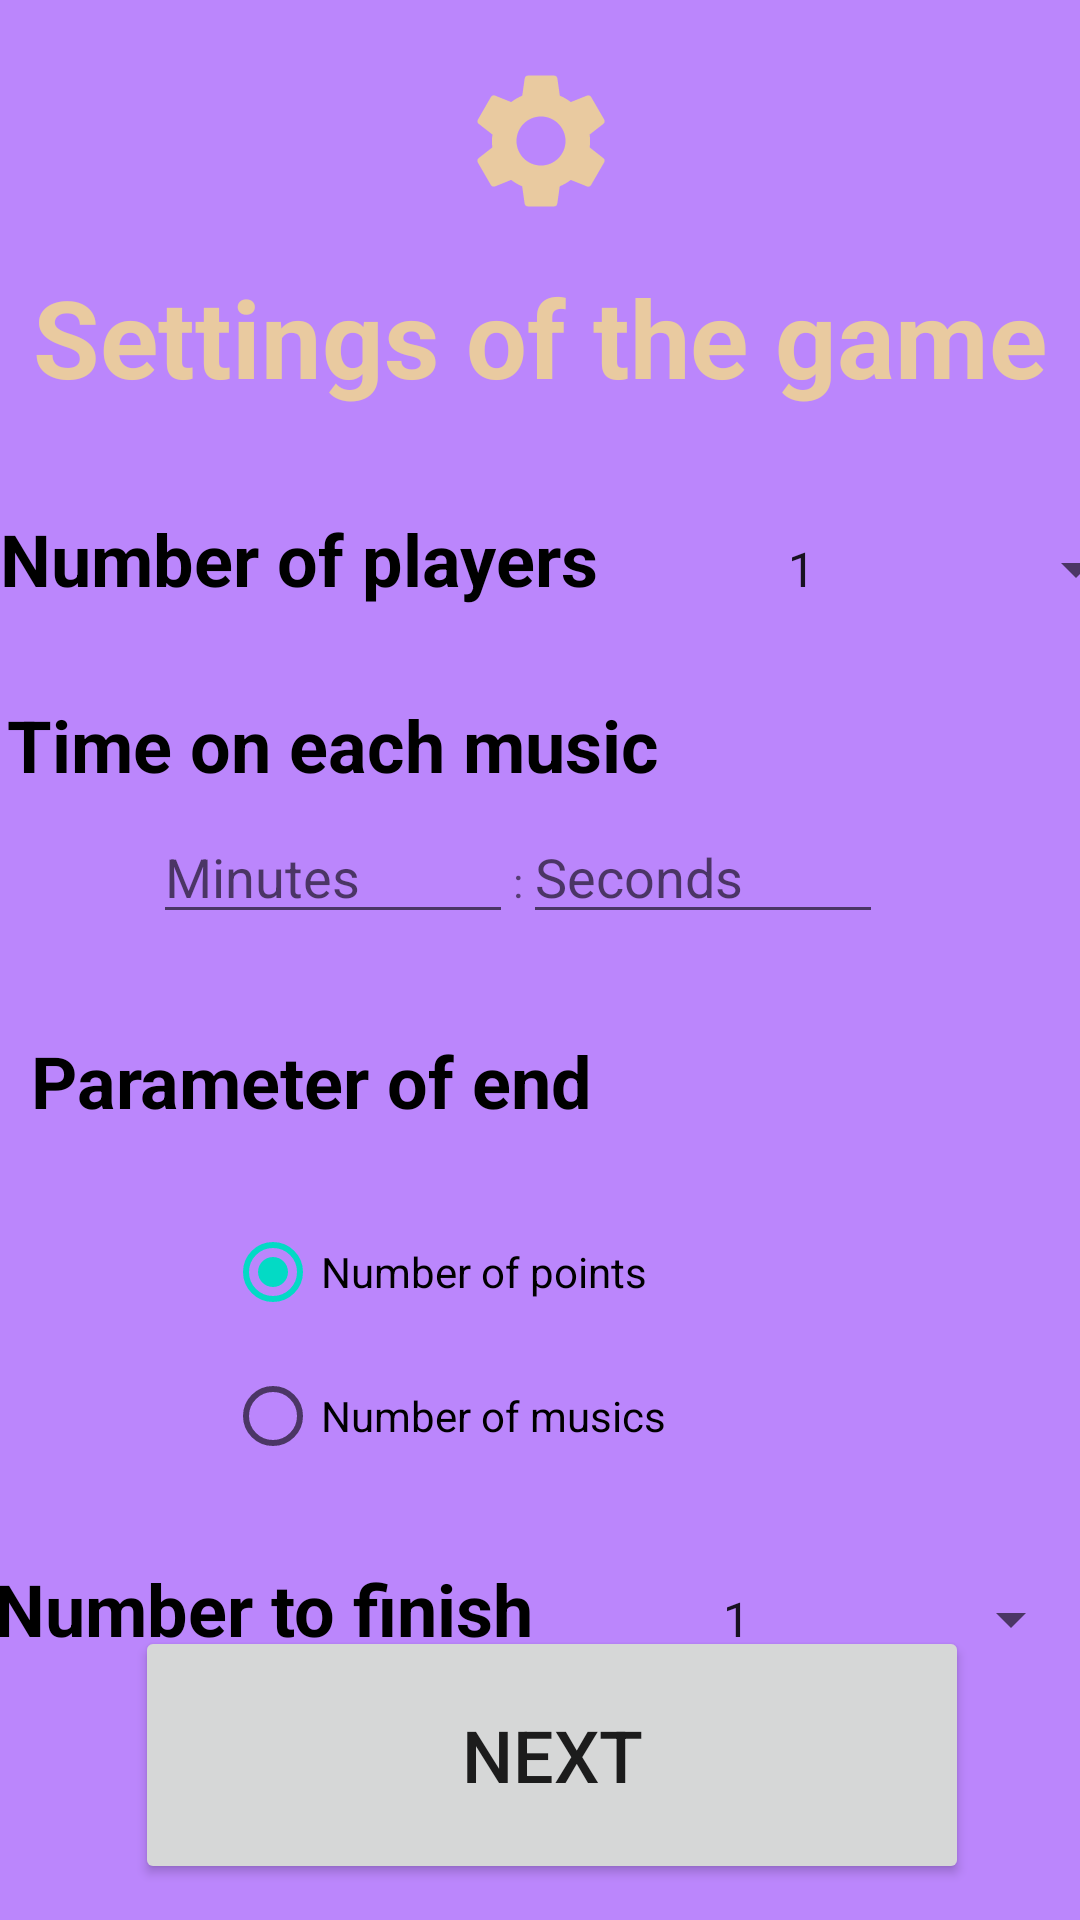

Android layout source for this screen:
<!-- AndroidManifest.xml: application theme Theme.BlindTest_project -->
<!-- res/layout/activity_choice_settings.xml -->
<?xml version="1.0" encoding="utf-8"?>
<androidx.constraintlayout.widget.ConstraintLayout xmlns:android="http://schemas.android.com/apk/res/android"
    xmlns:tools="http://schemas.android.com/tools"
    xmlns:app="http://schemas.android.com/apk/res-auto"
    android:layout_width="match_parent"
    android:background="@color/purple_200"
    android:layout_height="match_parent">

    <ImageView
        android:layout_width="99dp"
        android:layout_height="94dp"
        android:src="@drawable/ic_settings_foreground"
        app:layout_constraintLeft_toLeftOf="parent"
        app:layout_constraintRight_toRightOf="parent"
        app:layout_constraintTop_toTopOf="parent"
        tools:ignore="MissingConstraints" />


    <TextView
        android:layout_width="wrap_content"
        android:layout_height="wrap_content"
        android:layout_marginTop="88dp"
        android:text="Settings of the game"
        android:textColor="@color/text_yellow"
        android:textSize="36dp"
        android:textStyle="bold"
        app:layout_constraintHorizontal_bias="0.493"
        app:layout_constraintLeft_toLeftOf="parent"
        app:layout_constraintRight_toRightOf="parent"
        app:layout_constraintTop_toTopOf="parent" />

    <LinearLayout
        android:layout_width="wrap_content"
        android:layout_height="wrap_content"
        android:layout_marginTop="170dp"
        app:layout_constraintLeft_toLeftOf="parent"
        app:layout_constraintRight_toRightOf="parent"
        app:layout_constraintTop_toTopOf="parent"
        tools:ignore="MissingConstraints">
        <TextView
            android:id="@+id/tv_number_of_players"
            android:layout_width="wrap_content"
            android:layout_height="wrap_content"
            android:text="Number of players"
            android:textColor="@color/black"
            android:textStyle="bold"
            android:textSize="24dp"
            tools:ignore="MissingConstraints" />

        <Spinner
            android:id="@+id/number_players_spinner"
            android:layout_width="183dp"
            android:layout_height="30dp"
            android:textAlignment="center"
            android:entries="@array/number_players"
            tools:ignore="MissingConstraints">
        </Spinner>

    </LinearLayout>

    <TextView
        android:id="@+id/textView_time_for_each_music"
        android:layout_width="351dp"
        android:layout_height="51dp"
        android:layout_marginTop="232dp"
        android:text="Time on each music"
        android:textColor="@color/black"
        android:textSize="24dp"
        android:textStyle="bold"
        app:layout_constraintHorizontal_bias="0.266"
        app:layout_constraintLeft_toLeftOf="parent"
        app:layout_constraintRight_toRightOf="parent"
        app:layout_constraintTop_toTopOf="parent"
        tools:ignore="MissingConstraints" />

    <LinearLayout
        android:layout_width="258dp"
        android:layout_height="73dp"
        android:layout_marginTop="270dp"
        app:layout_constraintLeft_toLeftOf="parent"
        app:layout_constraintRight_toRightOf="parent"
        app:layout_constraintTop_toTopOf="parent"
        tools:ignore="MissingConstraints">


        <EditText
            android:id="@+id/editText_number_minutes_music"
            android:layout_width="120dp"
            android:layout_height="wrap_content"
            android:hint="Minutes"
            android:inputType="number"
            android:maxLength="2" />

        <TextView
            android:layout_width="wrap_content"
            android:layout_height="wrap_content"
            android:text=":" />

        <EditText
            android:id="@+id/editText_number_seconds_music"
            android:layout_width="120dp"
            android:layout_height="wrap_content"
            android:hint="Seconds"
            android:inputType="number"
            android:maxLength="2" />

    </LinearLayout>

    <TextView
        android:layout_width="265dp"
        android:layout_height="36dp"
        android:layout_marginTop="344dp"
        android:text="Parameter of end"
        android:textColor="@color/black"
        android:textSize="24dp"
        android:textStyle="bold"
        app:layout_constraintHorizontal_bias="0.109"
        app:layout_constraintLeft_toLeftOf="parent"
        app:layout_constraintRight_toRightOf="parent"
        app:layout_constraintTop_toTopOf="parent"
        tools:ignore="MissingConstraints" />

    <RadioGroup
        android:id="@+id/radioGroup_parameter_of_end"
        android:layout_width="wrap_content"
        android:layout_height="wrap_content"
        android:layout_marginTop="400dp"
        android:orientation="vertical"
        app:layout_constraintLeft_toLeftOf="parent"
        app:layout_constraintRight_toRightOf="parent"
        app:layout_constraintTop_toTopOf="parent"
        tools:ignore="MissingConstraints">

        <RadioButton
            android:id="@+id/radioButton_points_parameter_of_end"
            android:layout_width="210dp"
            android:layout_height="wrap_content"
            android:checked="true"
            android:text="Number of points" />
        <RadioButton
            android:id="@+id/radioButton_musics_parameter_of_end"
            android:layout_width="wrap_content"
            android:layout_height="wrap_content"
            android:text="Number of musics"/>
    </RadioGroup>

    <LinearLayout
        android:layout_width="365dp"
        android:layout_height="40dp"
        android:layout_marginTop="520dp"
        app:layout_constraintLeft_toLeftOf="parent"
        app:layout_constraintRight_toRightOf="parent"
        app:layout_constraintTop_toTopOf="parent"
        tools:ignore="MissingConstraints">

        <TextView
            android:id="@+id/tv_number_to_finish"
            android:layout_width="wrap_content"
            android:layout_height="match_parent"
            android:text="Number to finish"
            android:textColor="@color/black"
            android:textSize="24dp"
            android:textStyle="bold"
            tools:ignore="MissingConstraints" />

        <Spinner
            android:id="@+id/number_to_finish_spinner"
            android:layout_width="183dp"
            android:layout_height="30dp"
            android:entries="@array/number_to_finish"
            android:textAlignment="center"
            tools:ignore="MissingConstraints"></Spinner>

    </LinearLayout>

    <RelativeLayout
        android:layout_width="wrap_content"
        android:layout_height="wrap_content"
        android:layout_marginBottom="12dp"
        app:layout_constraintBottom_toBottomOf="parent"
        app:layout_constraintHorizontal_bias="0.548"
        app:layout_constraintLeft_toLeftOf="parent"
        app:layout_constraintRight_toRightOf="parent"
        >

        <Button
            android:id="@+id/button_ok_settings"
            android:layout_width="278dp"
            android:layout_height="86dp"
            android:onClick="buttonSetSettings"
            android:text="Next"
            android:textSize="24dp"
            app:layout_constraintBottom_toBottomOf="parent"
            app:layout_constraintHorizontal_bias="0.548"
            app:layout_constraintLeft_toLeftOf="parent"
            app:layout_constraintRight_toRightOf="parent"
            tools:ignore="MissingConstraints" />

        <ImageView
            android:id="@+id/image_next_settings"
            android:layout_width="wrap_content"
            android:layout_height="86dp"
            android:layout_alignRight="@id/button_ok_settings"
            android:elevation="2dp"
            app:layout_constraintBottom_toBottomOf="parent"
            app:layout_constraintHorizontal_bias="0.548"
            app:layout_constraintLeft_toLeftOf="parent"
            app:layout_constraintRight_toRightOf="parent" />

    </RelativeLayout>




</androidx.constraintlayout.widget.ConstraintLayout>
<!-- resources referenced by this layout -->
<resources>
  <string-array name="number_players">
          <item>1</item>
          <item>2</item>
          <item>3</item>
          <item>4</item>
      </string-array>
  <string-array name="number_to_finish">
          <item>1</item>
          <item>2</item>
          <item>3</item>
          <item>4</item>
          <item>5</item>
          <item>6</item>
          <item>7</item>
          <item>8</item>
          <item>9</item>
          <item>10</item>
          <item>11</item>
          <item>12</item>
          <item>13</item>
          <item>14</item>
          <item>15</item>
          <item>16</item>
      </string-array>
  <color name="black">#FF000000</color>
  <color name="purple_200">#FFBB86FC</color>
  <color name="text_yellow">#e9caa0</color>
  <!-- drawable ic_settings_foreground (drawable) -->
  <vector xmlns:android="http://schemas.android.com/apk/res/android"
      android:width="108dp"
      android:height="108dp"
      android:viewportWidth="108"
      android:viewportHeight="108"
      android:tint="@color/text_yellow">
    <group android:scaleX="2.61"
        android:scaleY="2.61"
        android:translateX="22.68"
        android:translateY="22.68">
      <path
          android:fillColor="@android:color/white"
          android:pathData="M19.14,12.94c0.04,-0.3 0.06,-0.61 0.06,-0.94c0,-0.32 -0.02,-0.64 -0.07,-0.94l2.03,-1.58c0.18,-0.14 0.23,-0.41 0.12,-0.61l-1.92,-3.32c-0.12,-0.22 -0.37,-0.29 -0.59,-0.22l-2.39,0.96c-0.5,-0.38 -1.03,-0.7 -1.62,-0.94L14.4,2.81c-0.04,-0.24 -0.24,-0.41 -0.48,-0.41h-3.84c-0.24,0 -0.43,0.17 -0.47,0.41L9.25,5.35C8.66,5.59 8.12,5.92 7.63,6.29L5.24,5.33c-0.22,-0.08 -0.47,0 -0.59,0.22L2.74,8.87C2.62,9.08 2.66,9.34 2.86,9.48l2.03,1.58C4.84,11.36 4.8,11.69 4.8,12s0.02,0.64 0.07,0.94l-2.03,1.58c-0.18,0.14 -0.23,0.41 -0.12,0.61l1.92,3.32c0.12,0.22 0.37,0.29 0.59,0.22l2.39,-0.96c0.5,0.38 1.03,0.7 1.62,0.94l0.36,2.54c0.05,0.24 0.24,0.41 0.48,0.41h3.84c0.24,0 0.44,-0.17 0.47,-0.41l0.36,-2.54c0.59,-0.24 1.13,-0.56 1.62,-0.94l2.39,0.96c0.22,0.08 0.47,0 0.59,-0.22l1.92,-3.32c0.12,-0.22 0.07,-0.47 -0.12,-0.61L19.14,12.94zM12,15.6c-1.98,0 -3.6,-1.62 -3.6,-3.6s1.62,-3.6 3.6,-3.6s3.6,1.62 3.6,3.6S13.98,15.6 12,15.6z"/>
    </group>
  </vector>
  <style name="Theme.BlindTest_project" parent="Theme.MaterialComponents.DayNight.DarkActionBar">
          
          <item name="colorPrimary">@color/purple_500</item>
          <item name="colorPrimaryVariant">@color/purple_700</item>
          <item name="colorOnPrimary">@color/white</item>
          
          <item name="colorSecondary">@color/teal_200</item>
          <item name="colorSecondaryVariant">@color/teal_700</item>
          <item name="colorOnSecondary">@color/black</item>
          
          <item name="android:statusBarColor" tools:targetApi="l">?attr/colorPrimaryVariant</item>
          
      </style>
  <color name="purple_500">#FF6200EE</color>
  <color name="purple_700">#FF3700B3</color>
  <color name="white">#FFFFFFFF</color>
  <color name="teal_200">#FF03DAC5</color>
  <color name="teal_700">#FF018786</color>
</resources>
